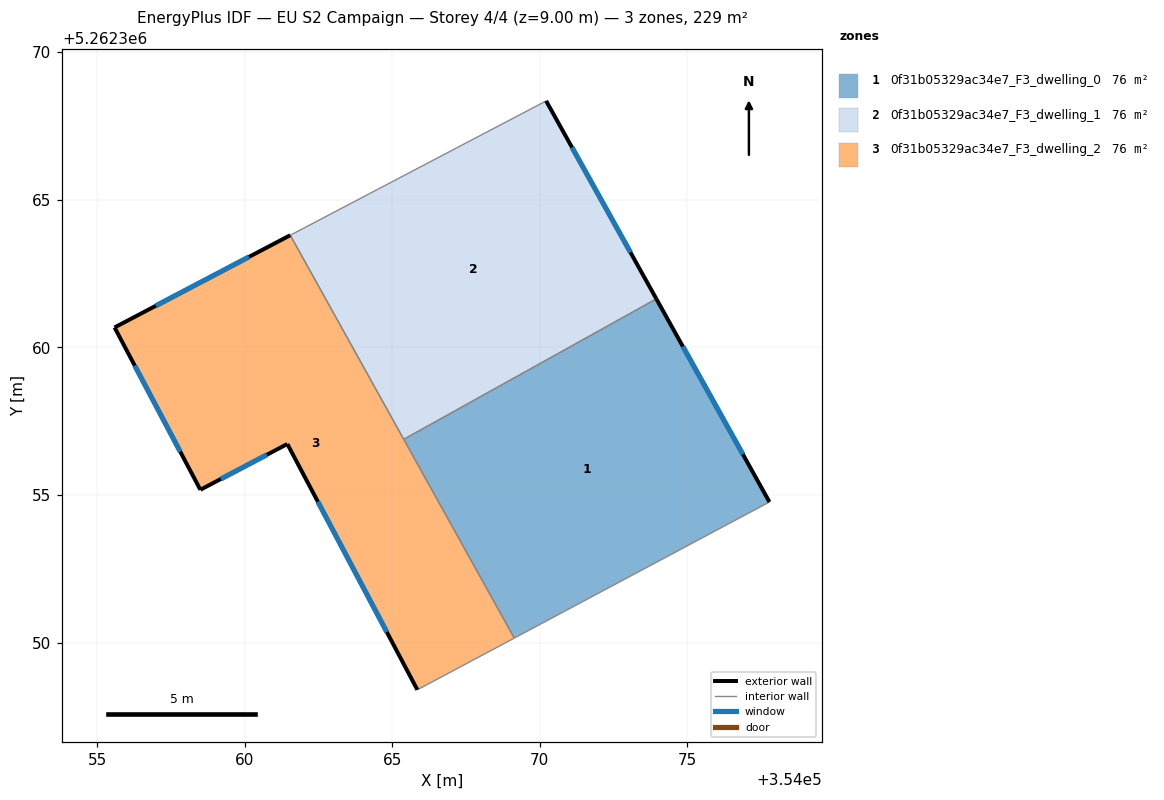
=== STOREY PLAN SPEC (per zone: floor XY polygon, exterior-wall plan segments, windows/doors) ===
zone 1: 0f31b05329ac34e7_F3_dwelling_0  (76.3 m²)
  floor: (354073.95, 5262361.64) (354077.78, 5262354.76) (354069.14, 5262350.15) (354065.39, 5262356.89)
  exterior wall: (354077.78, 5262354.76) – (354073.95, 5262361.64)  [7.9 m]
    window: (354076.88, 5262356.38) – (354074.85, 5262360.03)  [6.6 m²]
  interior walls: 3
zone 2: 0f31b05329ac34e7_F3_dwelling_1  (76.3 m²)
  floor: (354070.22, 5262368.35) (354073.95, 5262361.64) (354065.39, 5262356.89) (354061.55, 5262363.80)
  exterior wall: (354073.95, 5262361.64) – (354070.22, 5262368.35)  [7.7 m]
    window: (354073.07, 5262363.22) – (354071.09, 5262366.78)  [6.5 m²]
  interior walls: 3
zone 3: 0f31b05329ac34e7_F3_dwelling_2  (76.3 m²)
  floor: (354061.55, 5262363.80) (354069.14, 5262350.15) (354065.85, 5262348.40) (354061.45, 5262356.73) (354058.50, 5262355.18) (354055.59, 5262360.68)
  exterior wall: (354055.59, 5262360.68) – (354058.50, 5262355.18)  [6.2 m]
    window: (354056.28, 5262359.39) – (354057.82, 5262356.47)  [5.2 m²]
  exterior wall: (354061.55, 5262363.80) – (354055.59, 5262360.68)  [6.7 m]
    window: (354060.15, 5262363.07) – (354056.99, 5262361.41)  [5.7 m²]
  exterior wall: (354061.45, 5262356.73) – (354065.85, 5262348.40)  [9.4 m]
    window: (354062.48, 5262354.77) – (354064.82, 5262350.36)  [7.9 m²]
  exterior wall: (354058.50, 5262355.18) – (354061.45, 5262356.73)  [3.3 m]
    window: (354059.19, 5262355.54) – (354060.75, 5262356.36)  [2.8 m²]
  interior walls: 3

=== DERIVED (storey summary) ===
Building: EU S2 Campaign
Storey: 4 of 4  (floor level z = 9.00 m)
Storey gross floor area: 228.9 m²
Zones on this storey: 3
  - 0f31b05329ac34e7_F3_dwelling_0: floor 76.3 m²; exterior wall 7.9 m (23.6 m²); 1 window(s) 6.6 m²; WWR 28.1%
  - 0f31b05329ac34e7_F3_dwelling_1: floor 76.3 m²; exterior wall 7.7 m (23.0 m²); 1 window(s) 6.5 m²; WWR 28.1%
  - 0f31b05329ac34e7_F3_dwelling_2: floor 76.3 m²; exterior wall 25.7 m (77.1 m²); 4 window(s) 21.7 m²; WWR 28.1%
Zone adjacency (shared interzone walls):
  - 0f31b05329ac34e7_F3_dwelling_0 ↔ 0f31b05329ac34e7_F3_dwelling_1
  - 0f31b05329ac34e7_F3_dwelling_0 ↔ 0f31b05329ac34e7_F3_dwelling_2
  - 0f31b05329ac34e7_F3_dwelling_1 ↔ 0f31b05329ac34e7_F3_dwelling_2